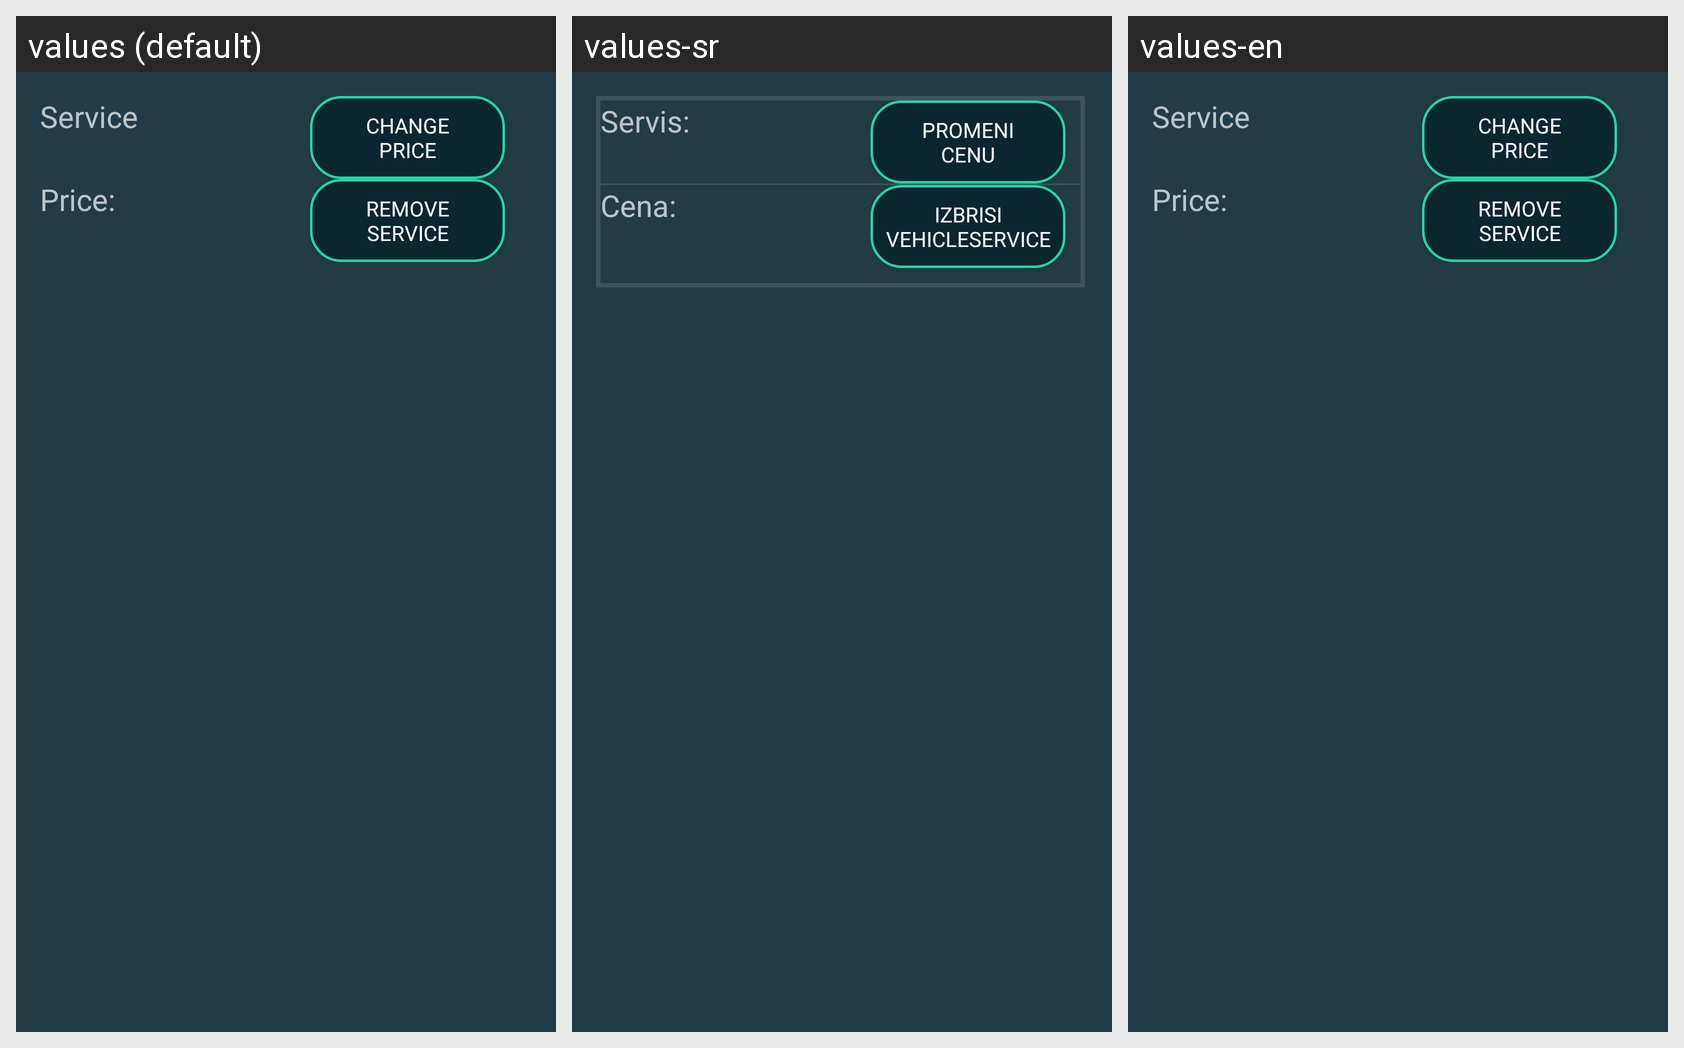

Strings drawn on this Android screen and how each of the app's shown locales translates them:
Android screen res/layout/lista_cenovnik_usluga_item.xml rendered under 3 locales, left to right: values (default), values-sr, values-en. Device: Nexus 5 (rendered at 1080×1920; each locale shown at half size, 540×960, under a caption strip naming it); theme AppTheme.
Strings drawn on this screen, with the default value and each locale's value (text and hints the layout hard-codes, and strings that could not be matched under every locale, appear in the picture but are not listed):

Service
  values: Service
  values-sr: Servis:
  values-en: Service

change_price
  values: Change price
  values-sr: Promeni cenu
  values-en: Change price

cena
  values: Price:
  values-sr: Cena:
  values-en: Price:

remove_service
  values: remove service
  values-sr: izbrisi vehicleService
  values-en: remove service
